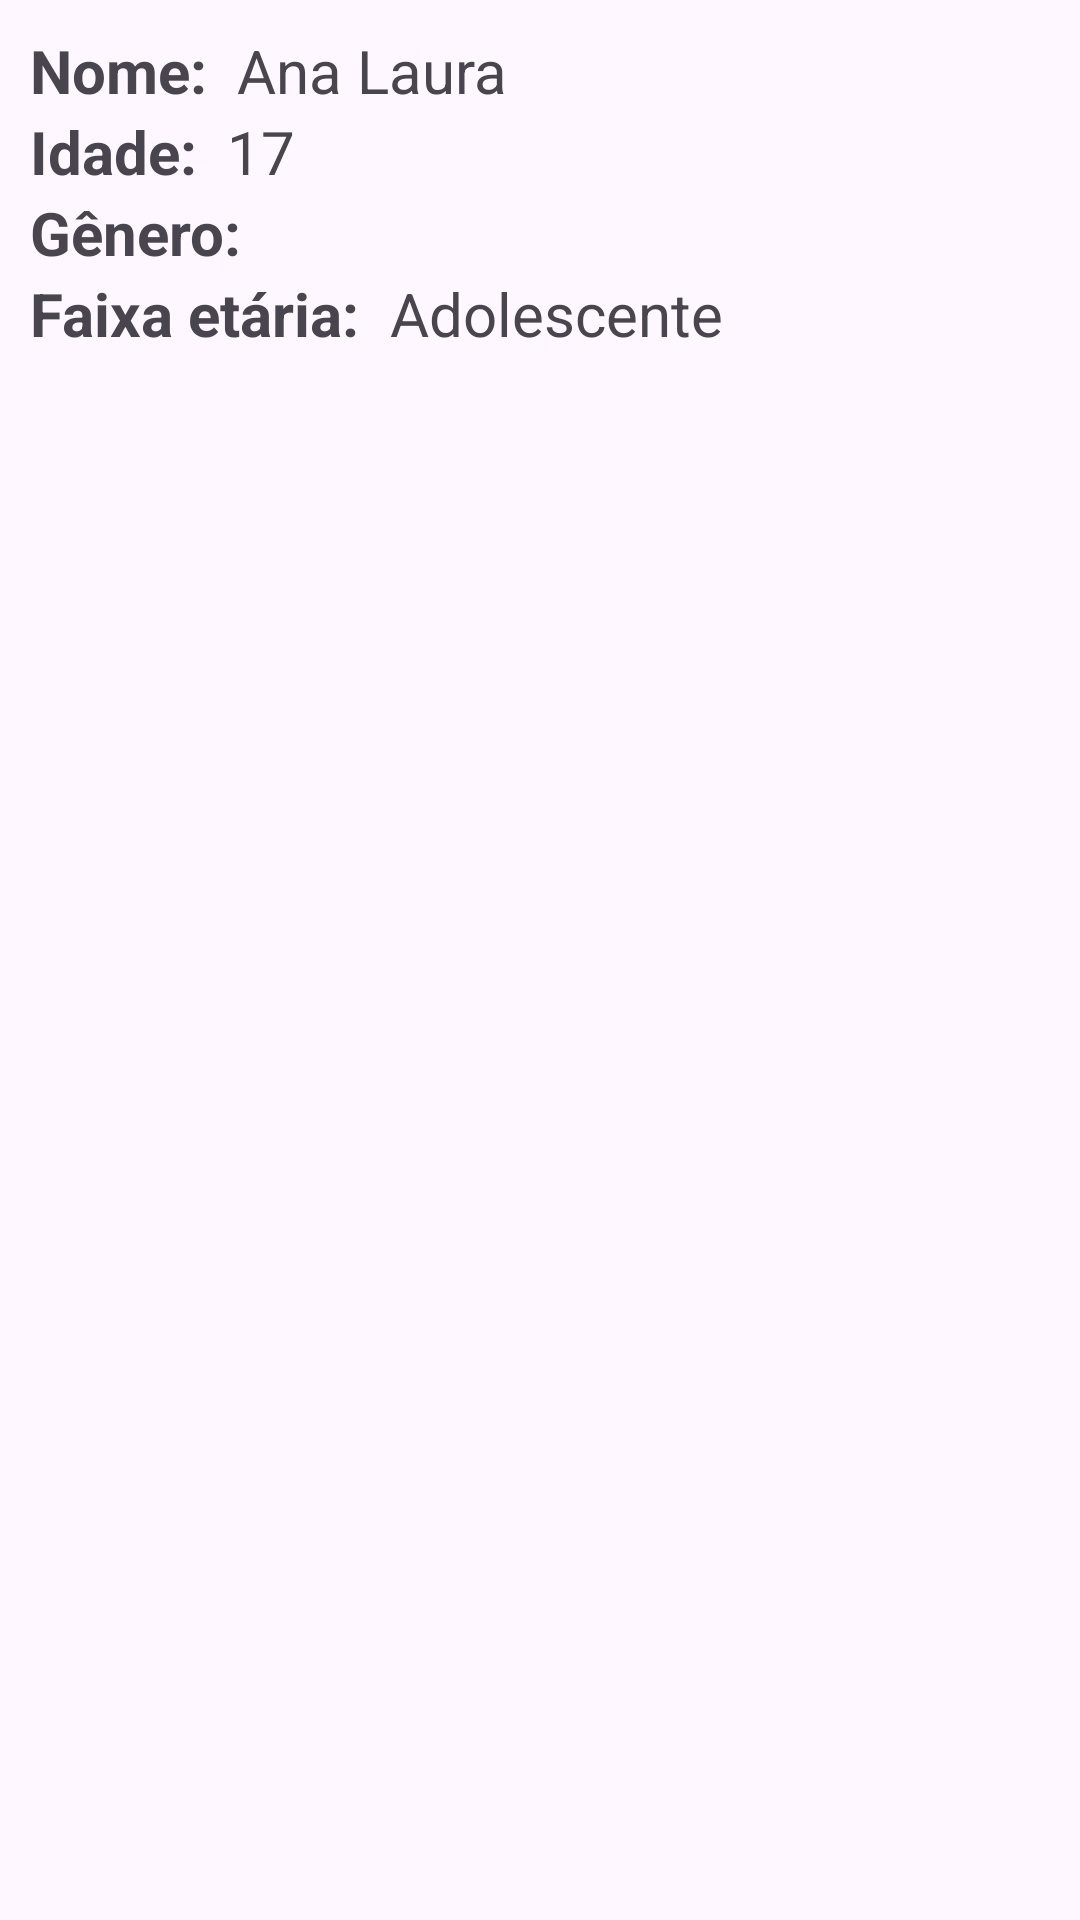

Write the Android layout XML for this screen, with the resource values it uses.
<!-- AndroidManifest.xml: application theme Theme.FirstApp10 -->
<!-- res/layout/fragment_pessoa_detail.xml -->
<?xml version="1.0" encoding="utf-8"?>
<androidx.constraintlayout.widget.ConstraintLayout xmlns:android="http://schemas.android.com/apk/res/android"
    xmlns:tools="http://schemas.android.com/tools"
    android:layout_width="match_parent"
    android:layout_height="match_parent"
    xmlns:app="http://schemas.android.com/apk/res-auto"
    tools:context=".view.PessoaDetailFragment"
    android:padding="10dp">

    <TextView
        android:id="@+id/tvNome1"
        android:layout_width="wrap_content"
        android:layout_height="wrap_content"
        android:text="Nome:"
        android:textSize="20sp"
        android:textStyle="bold"

        />
    <TextView
        android:id="@+id/tvNome2"
        android:layout_width="wrap_content"
        android:layout_height="wrap_content"
        android:text="Ana Laura"
        app:layout_constraintStart_toEndOf="@id/tvNome1"
        android:textSize="20sp"
        android:layout_marginStart="10dp"
        />
    <TextView
        android:layout_width="wrap_content"
        android:layout_height="wrap_content"
        android:id="@+id/tvIdade1"
        android:text="Idade:"
        android:textSize="20sp"
        android:textStyle="bold"
        app:layout_constraintTop_toBottomOf="@id/tvNome1"/>
    <TextView
        android:layout_width="wrap_content"
        android:layout_height="wrap_content"
        android:id="@+id/tvIdade2"
        android:text="17"
        android:textSize="20sp"
        app:layout_constraintTop_toBottomOf="@id/tvNome1"
        app:layout_constraintStart_toEndOf="@id/tvIdade1"
        android:layout_marginStart="10dp"/>
    <TextView
        android:layout_width="wrap_content"
        android:layout_height="wrap_content"
        android:id="@+id/tvGenero1"
        android:text="Gênero:"
        android:textSize="20sp"
        android:textStyle="bold"
        app:layout_constraintTop_toBottomOf="@id/tvIdade1"/>
    <ImageView
        android:id="@+id/ivFeminino"
        android:layout_width="17dp"
        android:layout_height="17dp"
        android:visibility="gone"
        app:layout_constraintStart_toEndOf="@id/tvGenero1"
        app:layout_constraintTop_toBottomOf="@id/tvIdade2"
        android:layout_marginTop="3dp"
        android:layout_marginStart="3dp"
        android:src="@drawable/simbolo_feminino_svg"
        />

    <ImageView
        android:id="@+id/ivMasculino"
        android:layout_width="15dp"
        android:layout_height="15dp"
        android:text="Masculino"
        app:layout_constraintStart_toEndOf="@id/tvGenero1"
        app:layout_constraintTop_toBottomOf="@id/tvIdade2"
        android:layout_marginTop="3dp"
        android:layout_marginStart="3dp"
        android:visibility="gone"
        android:src="@drawable/sexo_masculino_svg"/>
    <TextView
        android:layout_width="wrap_content"
        android:layout_height="wrap_content"
        android:id="@+id/tvFaixaEtaria1"
        android:text="Faixa etária:"
        android:textSize="20sp"
        android:textStyle="bold"
        app:layout_constraintTop_toBottomOf="@id/tvGenero1"/>
    <TextView
        android:layout_width="wrap_content"
        android:layout_height="wrap_content"
        android:id="@+id/tvFaixaEtaria2"
        android:text="Adolescente"
        android:textSize="20sp"
        app:layout_constraintStart_toEndOf="@id/tvFaixaEtaria1"
        app:layout_constraintTop_toBottomOf="@id/tvGenero1"
        android:layout_marginStart="10dp"/>

</androidx.constraintlayout.widget.ConstraintLayout>
<!-- resources referenced by this layout -->
<resources>
  <!-- drawable sexo_masculino_svg (drawable) -->
  <vector xmlns:android="http://schemas.android.com/apk/res/android"
      android:width="500dp"
      android:height="500dp"
      android:viewportWidth="500"
      android:viewportHeight="500">
    <path
        android:pathData="M315.3,18c-12,2.5 -19.6,12 -19.6,24.5 0,7 2.3,12.3 7.5,17.2 7,6.8 6.9,6.7 52.6,7.3l41.2,0.5 -45.9,45.9 -45.9,45.9 -9.7,-6.3c-46.8,-30.2 -103.6,-37.9 -155.5,-20.9 -53.2,17.4 -95.9,59.6 -113,111.8 -15.3,46.5 -12.2,94.7 8.9,138.6 14.9,31.1 38.8,56.8 69.7,75.1 11.7,6.9 19.5,10.4 33.6,14.9 37.8,12.2 76,12.4 113,0.5 25.6,-8.2 41.4,-17.2 63.6,-36.2 17.2,-14.7 30.6,-32.5 41.7,-55.3 7.5,-15.3 11.6,-27.4 15.2,-44.5 2.4,-11.3 2.7,-14.5 2.7,-34 0,-23.4 -1,-31.3 -6.3,-49.7 -5.4,-18.6 -13,-35 -23.8,-51.1l-5.6,-8.3 45.8,-45.9c25.2,-25.2 46.2,-45.7 46.6,-45.4 0.4,0.2 0.7,19 0.7,41.7 0,45.7 0,45.8 6.5,52.5 5.1,5.4 10.2,7.6 17.7,7.6 7.8,-0 12.9,-2.3 18.2,-8.2 6.5,-7.2 6.2,-4.2 6.3,-86.7 0,-75 0,-75 -2.2,-79 -2.7,-5.1 -6.7,-8.9 -11.8,-11.2 -3.7,-1.7 -9,-1.8 -76,-2 -39.6,-0.1 -73.9,0.3 -76.2,0.7zM220.4,173.6c44.8,7 85,40.9 101,85.2 9.4,26.3 9.4,60.9 0,87.4 -15.6,43.5 -54.1,76.4 -100.2,85.5 -11.7,2.3 -35.6,2.3 -47.2,-0 -56.7,-11.2 -100,-57.2 -107,-113.7 -5,-41.2 10.7,-83.2 41.7,-112 30.1,-27.8 68.7,-39 111.7,-32.4z"
        android:fillColor="#000000"
        android:strokeColor="#00000000"/>
  </vector>
  <!-- drawable simbolo_feminino_svg (drawable) -->
  <vector xmlns:android="http://schemas.android.com/apk/res/android"
      android:width="500dp"
      android:height="500dp"
      android:viewportWidth="500"
      android:viewportHeight="500">
    <path
        android:pathData="M226,1.6c-14.5,2.6 -25.5,6.4 -41.5,14.3 -23.9,11.8 -34.4,20.7 -52.7,44.9 -16.9,22.5 -27.8,55.6 -27.8,84.7 0.1,21.4 6,45.6 16.1,65.4 9,17.7 28.6,41.3 42.5,51.3 15.6,11.2 39.9,22 55.7,24.9l6.7,1.2 0,34.3 0,34.2 -36.7,0.4 -36.8,0.3 -4.7,2.7c-10.8,6.4 -16.1,19 -12.8,30.9 0.9,3.3 5.7,9.2 10.7,13.1 4.3,3.4 9.4,3.8 45.1,3.8l35.2,-0 0,33.5c0,20.2 0.4,35.3 1.1,38.2 1.9,8.5 4.9,13.4 10.3,16.8 4.5,2.7 5.7,3 13.6,3 7.9,-0 9.1,-0.3 13.6,-3 3.8,-2.4 5.6,-4.3 7.9,-9l3,-6 0.3,-36.8 0.3,-36.7 35.2,-0c35.6,-0 40.7,-0.4 45,-3.8 4.5,-3.5 9,-8.8 10.3,-11.9 4.5,-10.8 -1.8,-26.6 -13,-32.6 -4,-2.1 -5.1,-2.2 -40.9,-2.5l-36.7,-0.4 0.2,-34 0.3,-34.1 9.1,-2.3c12.4,-3.1 20.4,-6.3 34.1,-13.4 13.5,-7.1 15.5,-8.4 24.3,-15.9 17.8,-15.4 33.5,-36.5 41.5,-56.2 16.6,-40.9 15.1,-81.9 -4.5,-120.9 -12.1,-24.2 -35.6,-49.2 -55.5,-59.2 -2.7,-1.4 -8.6,-4.4 -13,-6.7 -10.3,-5.3 -26.5,-10.6 -38.8,-12.5 -11.8,-1.9 -36,-1.9 -46.7,-0zM267.1,51.4c8.5,1.8 20.5,6 29.9,10.4 12.7,6 28.5,22.7 38.6,40.7 8.9,16 12.4,38.9 8.9,58.6 -3.6,20.5 -11.3,34.8 -28.9,52.9 -9.1,9.5 -15.3,13.6 -28.1,18.7 -11.9,4.8 -17.2,6.2 -28.5,7.4 -21.2,2.2 -48.2,-4.8 -65,-17 -4.4,-3.2 -16.1,-15.4 -21.6,-22.6 -17.9,-23.4 -23.1,-56.6 -13.4,-85.5 5.3,-15.9 24,-40.5 37.3,-49.3 6.9,-4.5 20.1,-10.1 31.2,-13.1 10.7,-2.9 28.8,-3.5 39.6,-1.2z"
        android:fillColor="#000000"
        android:strokeColor="#00000000"/>
  </vector>
  <style name="Theme.FirstApp10" parent="Base.Theme.FirstApp10" />
  <style name="Base.Theme.FirstApp10" parent="Theme.Material3.DayNight.NoActionBar">
          
           <item name="colorPrimary">#3D2855</item>
           <item name="colorOnPrimary">@color/white</item>
      </style>
  <!-- not gathered from this repository: default colours our renderer supplied (Android Studio template values) -->
  <color name="white">#FFFFFFFF</color>
</resources>
